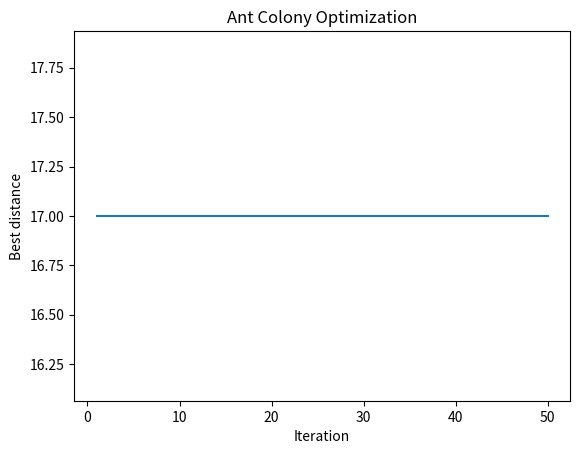

Reproduce this figure in Python.
"""
************************
***  author:Yeller   ***
***  date:2023/03/11 ***
************************
"""
import numpy as np
import matplotlib.pyplot as plt

# define distance matrix
distance_matrix = np.array([
    [0, 4, 5, 7, 8],
    [4, 0, 4, 6, 7],
    [5, 4, 0, 3, 4],
    [7, 6, 3, 0, 3],
    [8, 7, 4, 3, 0]
])

# set parameters
num_ants = 2
num_iterations = 50
alpha = 1
beta = 5
evaporation_rate = 0.5
pheromone_deposit = 1


# define ant colony function
def ant_colony(distance_matrix, num_ants, num_iterations, alpha, beta, evaporation_rate, pheromone_deposit,
               start_city=None):
    num_cities = distance_matrix.shape[0]
    pheromone_matrix = np.ones((num_cities, num_cities))
    best_distance = float('inf')
    best_path = None
    distances = []
    for iteration in range(num_iterations):
        ant_paths = []
        for ant in range(num_ants):
            path = []
            visited = set()
            if start_city is None:
                current_city = np.random.randint(num_cities)
            else:
                current_city = start_city
            path.append(current_city)
            visited.add(current_city)
            for step in range(num_cities - 1):
                unvisited = list(visited.symmetric_difference(set(range(num_cities))))
                pheromone_values = pheromone_matrix[current_city, unvisited]
                distance_values = distance_matrix[current_city, unvisited]
                heuristic_info = 1.0 / distance_values
                probability = np.power(pheromone_values, alpha) * np.power(heuristic_info, beta)
                probability = probability / np.sum(probability)
                next_city = np.random.choice(unvisited, p=probability)
                path.append(next_city)
                visited.add(next_city)
                current_city = next_city
            ant_paths.append(path)
        pheromone_matrix *= (1.0 - evaporation_rate)
        for ant_path in ant_paths:
            distance = sum(distance_matrix[ant_path[i], ant_path[i + 1]] for i in range(num_cities - 1))
            if distance < best_distance:
                best_distance = distance
                best_path = ant_path
            for i in range(num_cities - 1):
                pheromone_matrix[ant_path[i], ant_path[i + 1]] += pheromone_deposit / distance
        distances.append(best_distance)
    return best_path, best_distance, distances


# run ant colony function with specified starting city
start_city = 2
best_path, best_distance, distances = ant_colony(distance_matrix, num_ants, num_iterations, alpha, beta,
                                                 evaporation_rate, pheromone_deposit, start_city)

# print results
print('Starting city:', start_city)
print('Best path:', best_path)
print('Best distance:', best_distance)

# plot iteration vs. best distance
plt.plot(range(1, num_iterations + 1), distances)
plt.xlabel('Iteration')
plt.ylabel('Best distance')
plt.title('Ant Colony Optimization')
plt.show()



